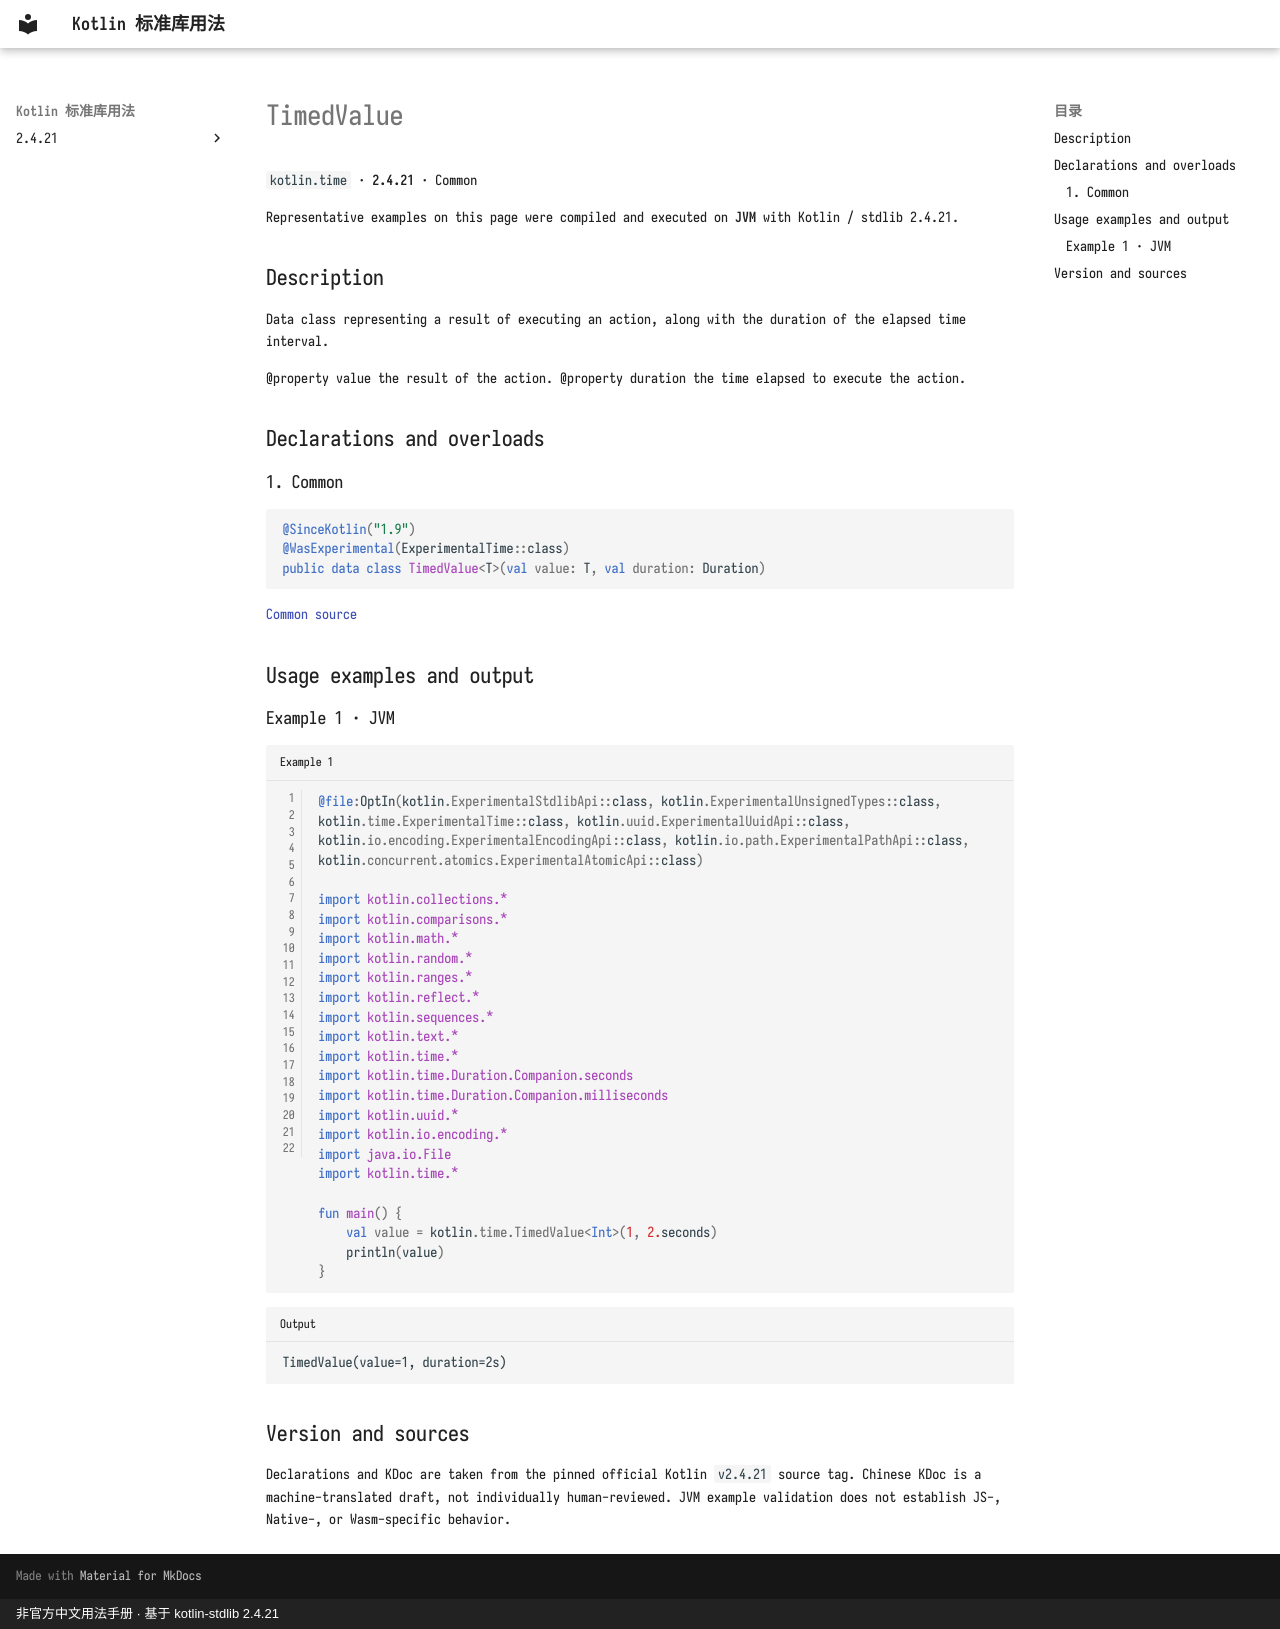

repository: oooooooko/kotlin-stdlib-docs · page: en/api/kotlin.time/timedvalue--14ff0c39/index.html · generator: mkdocs · copyright: 非官方中文用法手册 · 基于 kotlin-stdlib 2.4.21

# TimedValue

`kotlin.time` · **2.4.21** · Common

Representative examples on this page were compiled and executed on **JVM** with Kotlin / stdlib 2.4.21.

## Description

Data class representing a result of executing an action, along with the duration of the elapsed time interval.

@property value the result of the action.
@property duration the time elapsed to execute the action.

## Declarations and overloads

### 1. Common

```kotlin
@SinceKotlin("1.9")
@WasExperimental(ExperimentalTime::class)
public data class TimedValue<T>(val value: T, val duration: Duration)
```

[Common source](https://github.com/JetBrains/kotlin/blob/v2.4.21/libraries/stdlib/src/kotlin/time/measureTime.kt#L69)

## Usage examples and output

### Example 1 · JVM

```kotlin title="Example 1" linenums="1"
@file:OptIn(kotlin.ExperimentalStdlibApi::class, kotlin.ExperimentalUnsignedTypes::class, kotlin.time.ExperimentalTime::class, kotlin.uuid.ExperimentalUuidApi::class, kotlin.io.encoding.ExperimentalEncodingApi::class, kotlin.io.path.ExperimentalPathApi::class, kotlin.concurrent.atomics.ExperimentalAtomicApi::class)

import kotlin.collections.*
import kotlin.comparisons.*
import kotlin.math.*
import kotlin.random.*
import kotlin.ranges.*
import kotlin.reflect.*
import kotlin.sequences.*
import kotlin.text.*
import kotlin.time.*
import kotlin.time.Duration.Companion.seconds
import kotlin.time.Duration.Companion.milliseconds
import kotlin.uuid.*
import kotlin.io.encoding.*
import java.io.File
import kotlin.time.*

fun main() {
    val value = kotlin.time.TimedValue<Int>(1, 2.seconds)
    println(value)
}
```

```text title="Output"
TimedValue(value=1, duration=2s)
```

## Version and sources

Declarations and KDoc are taken from the pinned official Kotlin `v2.4.21` source tag. Chinese KDoc is a machine-translated draft, not individually human-reviewed. JVM example validation does not establish JS-, Native-, or Wasm-specific behavior.
